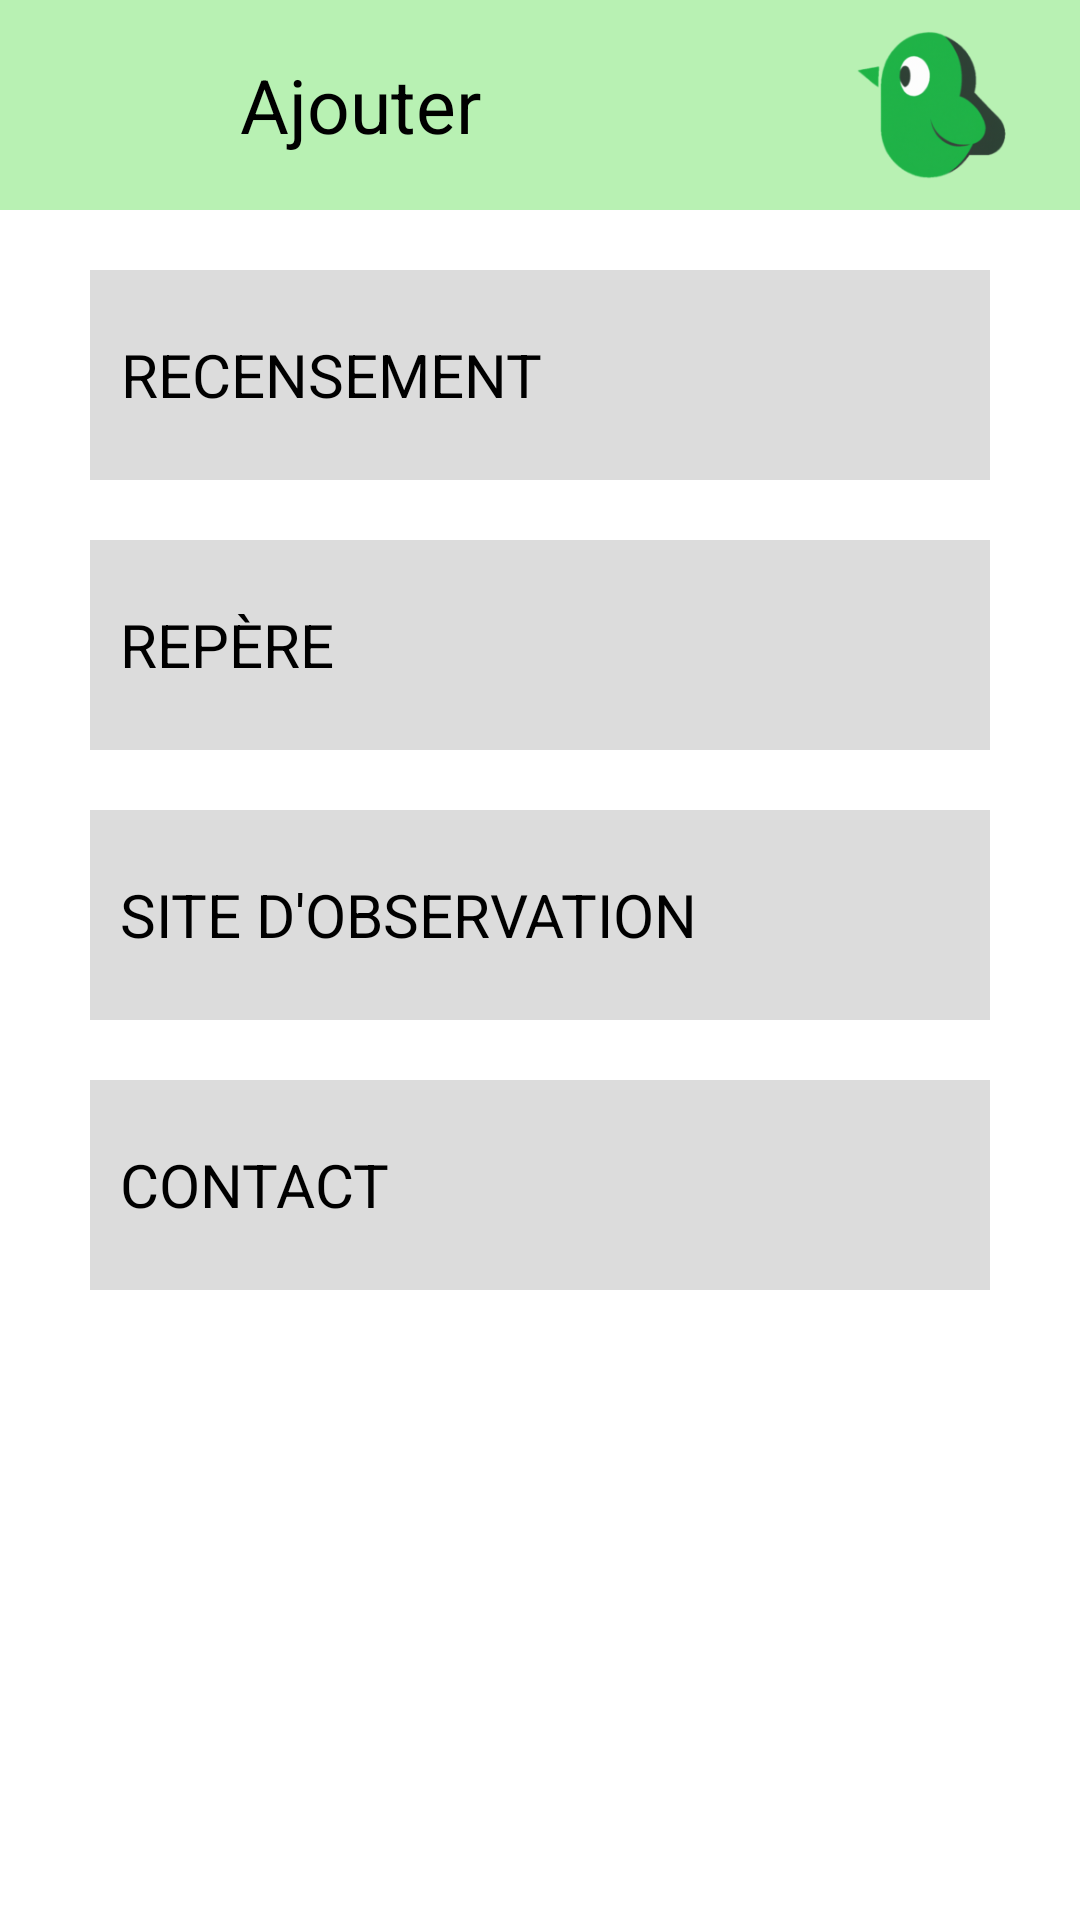

Android layout source for this screen:
<!-- AndroidManifest.xml: application theme Theme.PiouPiou -->
<!-- res/layout/activity_add.xml -->
<?xml version="1.0" encoding="utf-8"?>
<androidx.constraintlayout.widget.ConstraintLayout xmlns:android="http://schemas.android.com/apk/res/android"
    xmlns:tools="http://schemas.android.com/tools"
    android:layout_width="match_parent"
    android:layout_height="match_parent"
    xmlns:app="http://schemas.android.com/apk/res-auto"
    tools:context=".AddActivity">

    <androidx.constraintlayout.widget.ConstraintLayout
        android:id="@+id/toolbar_add"
        android:layout_width="match_parent"
        android:layout_height="70dp"
        android:background="@color/green_200"
        android:textColor="@color/black"
        app:layout_constraintStart_toStartOf="parent"
        app:layout_constraintTop_toTopOf="parent">

        <ImageView
            android:id="@+id/back_pressed_button"
            android:layout_width="70dp"
            android:layout_height="70dp"
            android:src="@drawable/ic_return"
            app:layout_constraintBottom_toBottomOf="parent"
            app:layout_constraintEnd_toStartOf="@id/draft_title"
            app:layout_constraintStart_toStartOf="parent"
            app:layout_constraintTop_toTopOf="parent" />

        <TextView
            android:id="@+id/draft_title"
            android:layout_width="wrap_content"
            android:layout_height="match_parent"
            android:gravity="center"
            android:padding="10dp"
            android:text="@string/add_thing"
            android:textColor="@color/black"
            android:textSize="25sp"
            app:layout_constraintStart_toEndOf="@id/back_pressed_button"
            app:layout_constraintTop_toTopOf="parent" />

        <ImageView
            android:id="@+id/bird_image"
            android:layout_width="100dp"
            android:layout_height="100dp"
            android:src="@mipmap/ic_launcher_foreground"
            app:layout_constraintBottom_toBottomOf="parent"
            app:layout_constraintEnd_toEndOf="parent"
            app:layout_constraintTop_toTopOf="parent" />
    </androidx.constraintlayout.widget.ConstraintLayout>


    <androidx.constraintlayout.widget.ConstraintLayout
        android:id="@+id/add_census"
        android:layout_marginTop="20dp"
        android:layout_width="300dp"
        android:layout_height="70dp"
        android:background="@color/grey"
        android:textColor="@color/black"
        app:layout_constraintStart_toStartOf="parent"
        app:layout_constraintEnd_toEndOf="parent"
        app:layout_constraintTop_toBottomOf="@id/toolbar_add">

        <TextView
            android:layout_width="wrap_content"
            android:layout_height="match_parent"
            android:padding="10dp"
            android:gravity="center"
            android:textSize="20sp"
            android:text="@string/add_recensement_string"
            android:textColor="@color/black"
            app:layout_constraintTop_toTopOf="parent"
            app:layout_constraintStart_toStartOf="parent"/>

        <ImageView
            android:layout_width="90dp"
            android:layout_height="90dp"
            android:src="@drawable/ic_add"
            app:layout_constraintTop_toTopOf="parent"
            app:layout_constraintEnd_toEndOf="parent"
            app:layout_constraintBottom_toBottomOf="parent"/>

    </androidx.constraintlayout.widget.ConstraintLayout>

    <androidx.constraintlayout.widget.ConstraintLayout
        android:id="@+id/add_repere"
        android:layout_marginTop="20dp"
        android:layout_width="300dp"
        android:layout_height="70dp"
        android:background="@color/grey"
        android:textColor="@color/black"
        app:layout_constraintStart_toStartOf="parent"
        app:layout_constraintEnd_toEndOf="parent"
        app:layout_constraintTop_toBottomOf="@id/add_census">

        <TextView
            android:layout_width="wrap_content"
            android:layout_height="match_parent"
            android:padding="10dp"
            android:gravity="center"
            android:textSize="20sp"
            android:text="@string/add_repere_string"
            android:textColor="@color/black"
            app:layout_constraintTop_toTopOf="parent"
            app:layout_constraintStart_toStartOf="parent"/>

        <ImageView
            android:layout_width="90dp"
            android:layout_height="90dp"
            android:src="@drawable/ic_add"
            app:layout_constraintTop_toTopOf="parent"
            app:layout_constraintEnd_toEndOf="parent"
            app:layout_constraintBottom_toBottomOf="parent"/>

    </androidx.constraintlayout.widget.ConstraintLayout>

    <androidx.constraintlayout.widget.ConstraintLayout
        android:id="@+id/add_observation"
        android:layout_marginTop="20dp"
        android:layout_width="300dp"
        android:layout_height="70dp"
        android:background="@color/grey"
        android:textColor="@color/black"
        app:layout_constraintStart_toStartOf="parent"
        app:layout_constraintEnd_toEndOf="parent"
        app:layout_constraintTop_toBottomOf="@id/add_repere">

        <TextView
            android:layout_width="wrap_content"
            android:layout_height="match_parent"
            android:padding="10dp"
            android:gravity="center"
            android:textSize="20sp"
            android:text="@string/add_observation_string"
            android:textColor="@color/black"
            app:layout_constraintTop_toTopOf="parent"
            app:layout_constraintStart_toStartOf="parent"/>

        <ImageView
            android:layout_width="90dp"
            android:layout_height="90dp"
            android:src="@drawable/ic_add"
            app:layout_constraintTop_toTopOf="parent"
            app:layout_constraintEnd_toEndOf="parent"
            app:layout_constraintBottom_toBottomOf="parent"/>

    </androidx.constraintlayout.widget.ConstraintLayout>

    <androidx.constraintlayout.widget.ConstraintLayout
        android:id="@+id/add_contact"
        android:layout_marginTop="20dp"
        android:layout_width="300dp"
        android:layout_height="70dp"
        android:background="@color/grey"
        android:textColor="@color/black"
        app:layout_constraintStart_toStartOf="parent"
        app:layout_constraintEnd_toEndOf="parent"
        app:layout_constraintTop_toBottomOf="@id/add_observation"
        >

        <TextView
            android:layout_width="wrap_content"
            android:layout_height="match_parent"
            android:padding="10dp"
            android:gravity="center"
            android:textSize="20sp"
            android:text="@string/add_contact_string"
            android:textColor="@color/black"
            app:layout_constraintTop_toTopOf="parent"
            app:layout_constraintStart_toStartOf="parent"/>

        <ImageView
            android:layout_width="90dp"
            android:layout_height="90dp"
            android:src="@drawable/ic_add"
            app:layout_constraintTop_toTopOf="parent"
            app:layout_constraintEnd_toEndOf="parent"
            app:layout_constraintBottom_toBottomOf="parent"/>

    </androidx.constraintlayout.widget.ConstraintLayout>


</androidx.constraintlayout.widget.ConstraintLayout>
<!-- resources referenced by this layout -->
<resources>
  <color name="black">#FF000000</color>
  <color name="green_200">#B8F1B3</color>
  <color name="grey">#DCDCDC</color>
  <!-- mipmap ic_launcher_foreground: png bitmap (mipmap-hdpi, 6166 bytes) -->
  <string name="add_contact_string">CONTACT</string>
  <string name="add_observation_string">SITE D\'OBSERVATION</string>
  <string name="add_recensement_string">RECENSEMENT</string>
  <string name="add_repere_string">REPÈRE</string>
  <string name="add_thing">Ajouter</string>
  <style name="Theme.PiouPiou" parent="Theme.MaterialComponents.DayNight.NoActionBar">
          
          <item name="colorPrimary">@color/green_500</item>
          <item name="colorPrimaryVariant">@color/green_700</item>
          <item name="colorOnPrimary">@color/white</item>
          
          <item name="colorSecondary">@color/teal_200</item>
          <item name="colorSecondaryVariant">@color/teal_700</item>
          <item name="colorOnSecondary">@color/black</item>
          
          <item name="android:statusBarColor">?attr/colorPrimaryVariant</item>
          
      </style>
  <color name="green_500">#228C19</color>
  <color name="green_700">#14520F</color>
  <color name="white">#FFFFFFFF</color>
  <color name="teal_200">#5ADF4E</color>
  <color name="teal_700">#2DB721</color>
</resources>
